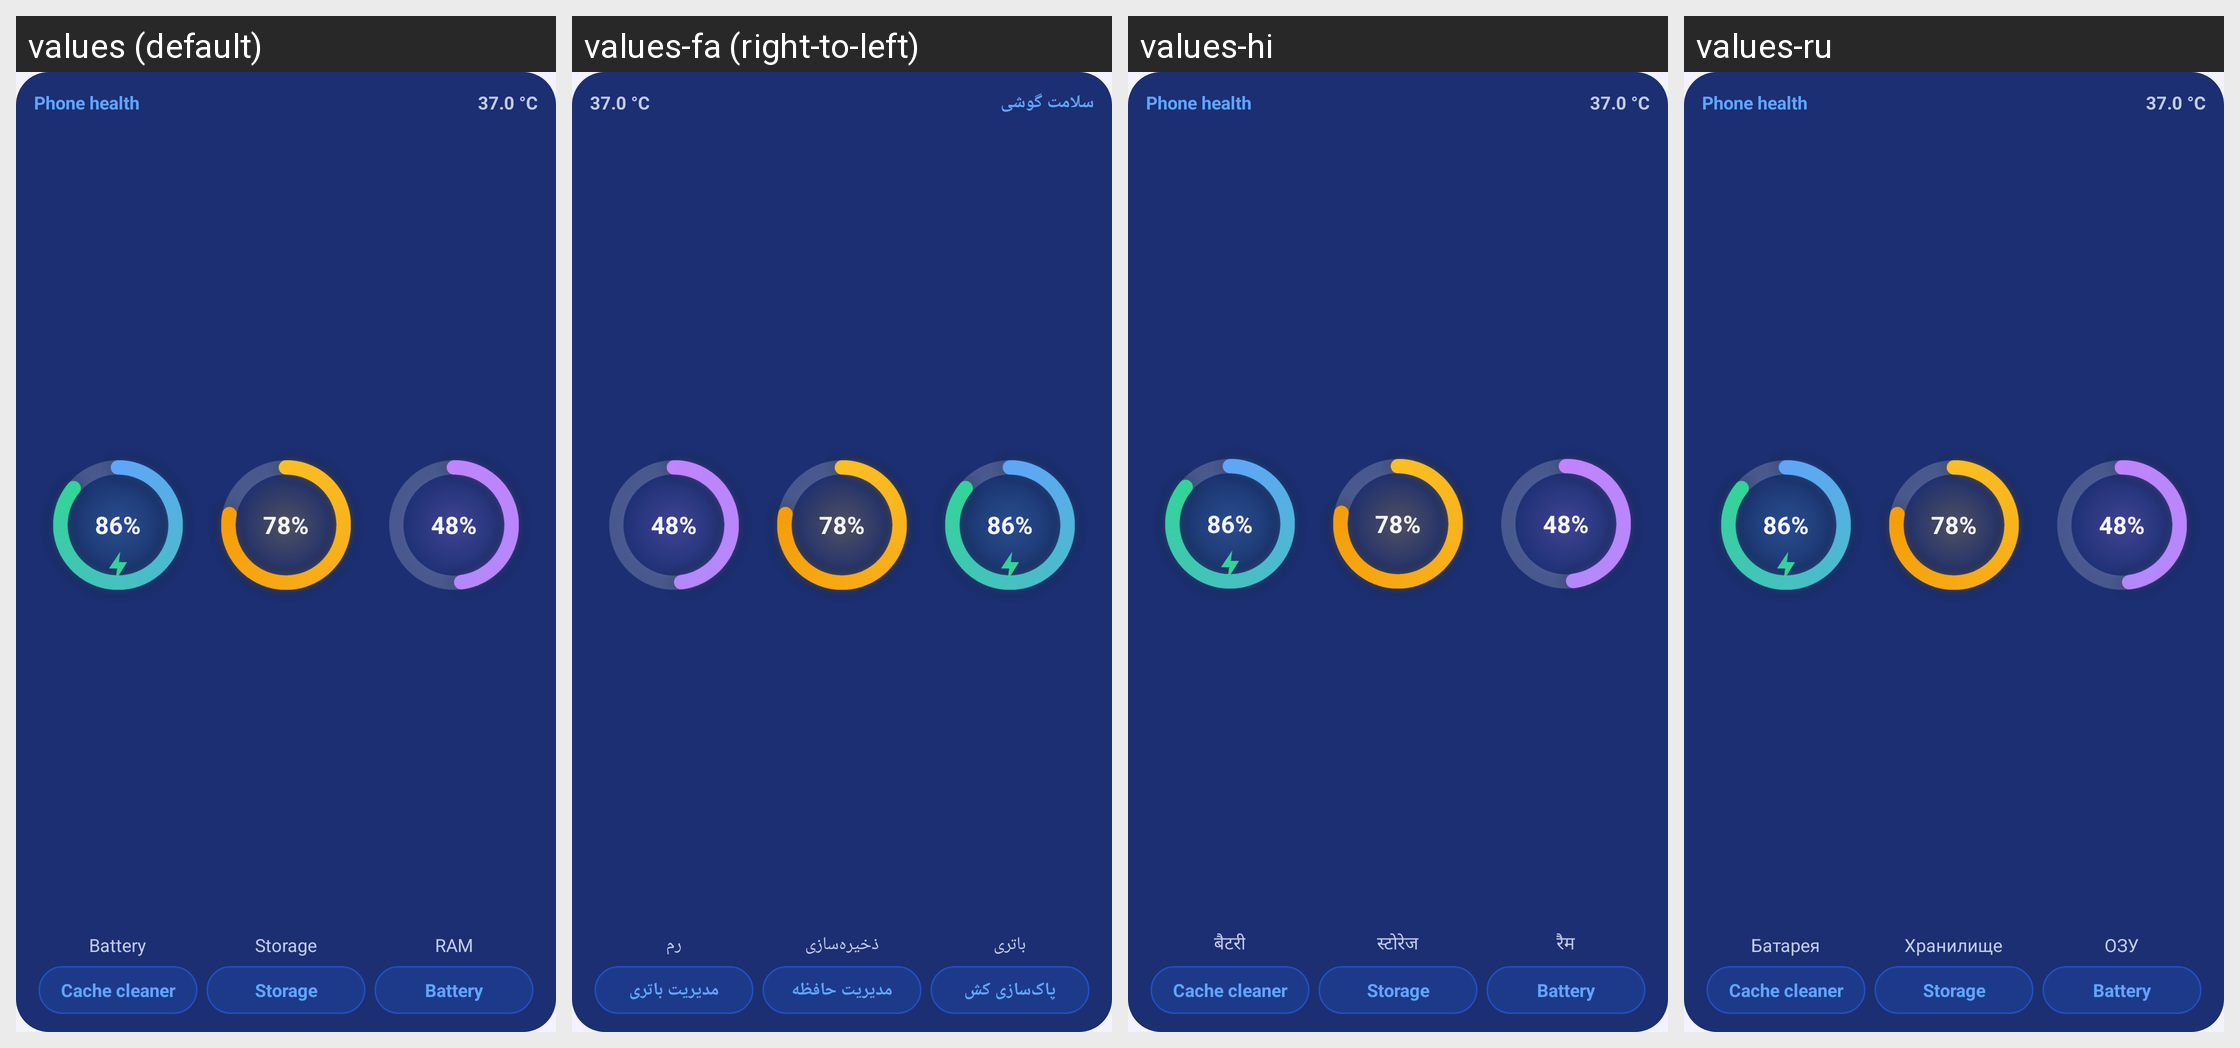

Here is an Android app screen in its default locale and in the app's own translations. Write out the translated-string differences for the strings that appear on this screen.
Android screen res/layout/widget_health_preview.xml rendered under 4 locales, left to right: values (default), values-fa (right-to-left), values-hi, values-ru. Device: Nexus 5 (rendered at 1080×1920; each locale shown at half size, 540×960, under a caption strip naming it); theme Theme.Mahirex.
Other locales in the repository, not shown: values-ar, values-de, values-es, values-fr, values-in, values-ja, values-pt, values-tr, values-ur, values-zh.
Strings drawn on this screen, with the default value and each locale's value (text and hints the layout hard-codes, and strings that could not be matched under every locale, appear in the picture but are not listed):

wd_health_title
  values: Phone health
  values-fa: سلامت گوشی
  values-hi: Phone health  [not translated; the default value is used]
  values-ru: Phone health  [not translated; the default value is used]

sec_battery
  values: Battery
  values-fa: باتری
  values-hi: बैटरी
  values-ru: Батарея

sec_storage
  values: Storage
  values-fa: ذخیره‌سازی
  values-hi: स्टोरेज
  values-ru: Хранилище

wd_ram_short
  values: RAM
  values-fa: رم
  values-hi: रैम
  values-ru: ОЗУ

tool_cleaner
  values: Cache cleaner
  values-fa: پاک‌سازی کش
  values-hi: Cache cleaner  [not translated; the default value is used]
  values-ru: Cache cleaner  [not translated; the default value is used]

tool_storage
  values: Storage
  values-fa: مدیریت حافظه
  values-hi: Storage  [not translated; the default value is used]
  values-ru: Storage  [not translated; the default value is used]

tool_battery
  values: Battery
  values-fa: مدیریت باتری
  values-hi: Battery  [not translated; the default value is used]
  values-ru: Battery  [not translated; the default value is used]
